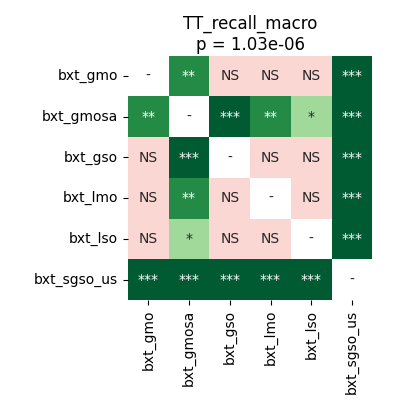

Data behind this chart, as committed beside it:
	bxt_gmo	bxt_gmosa	bxt_gso	bxt_lmo	bxt_lso	bxt_sgso_us
bxt_gmo	1.0	0.00967	0.0981	0.3723	0.1135	9.1552734375e-05
bxt_gmosa	0.00967	1.0	0.0007629	0.005755	0.01048	9.1552734375e-05
bxt_gso	0.0981	0.0007629	1.0	0.9217	0.5351	9.1552734375e-05
bxt_lmo	0.3723	0.005755	0.9217	1.0	0.9799	9.1552734375e-05
bxt_lso	0.1135	0.01048	0.5351	0.9799	1.0	9.1552734375e-05
bxt_sgso_us	9.1552734375e-05	9.1552734375e-05	9.1552734375e-05	9.1552734375e-05	9.1552734375e-05	1.0
